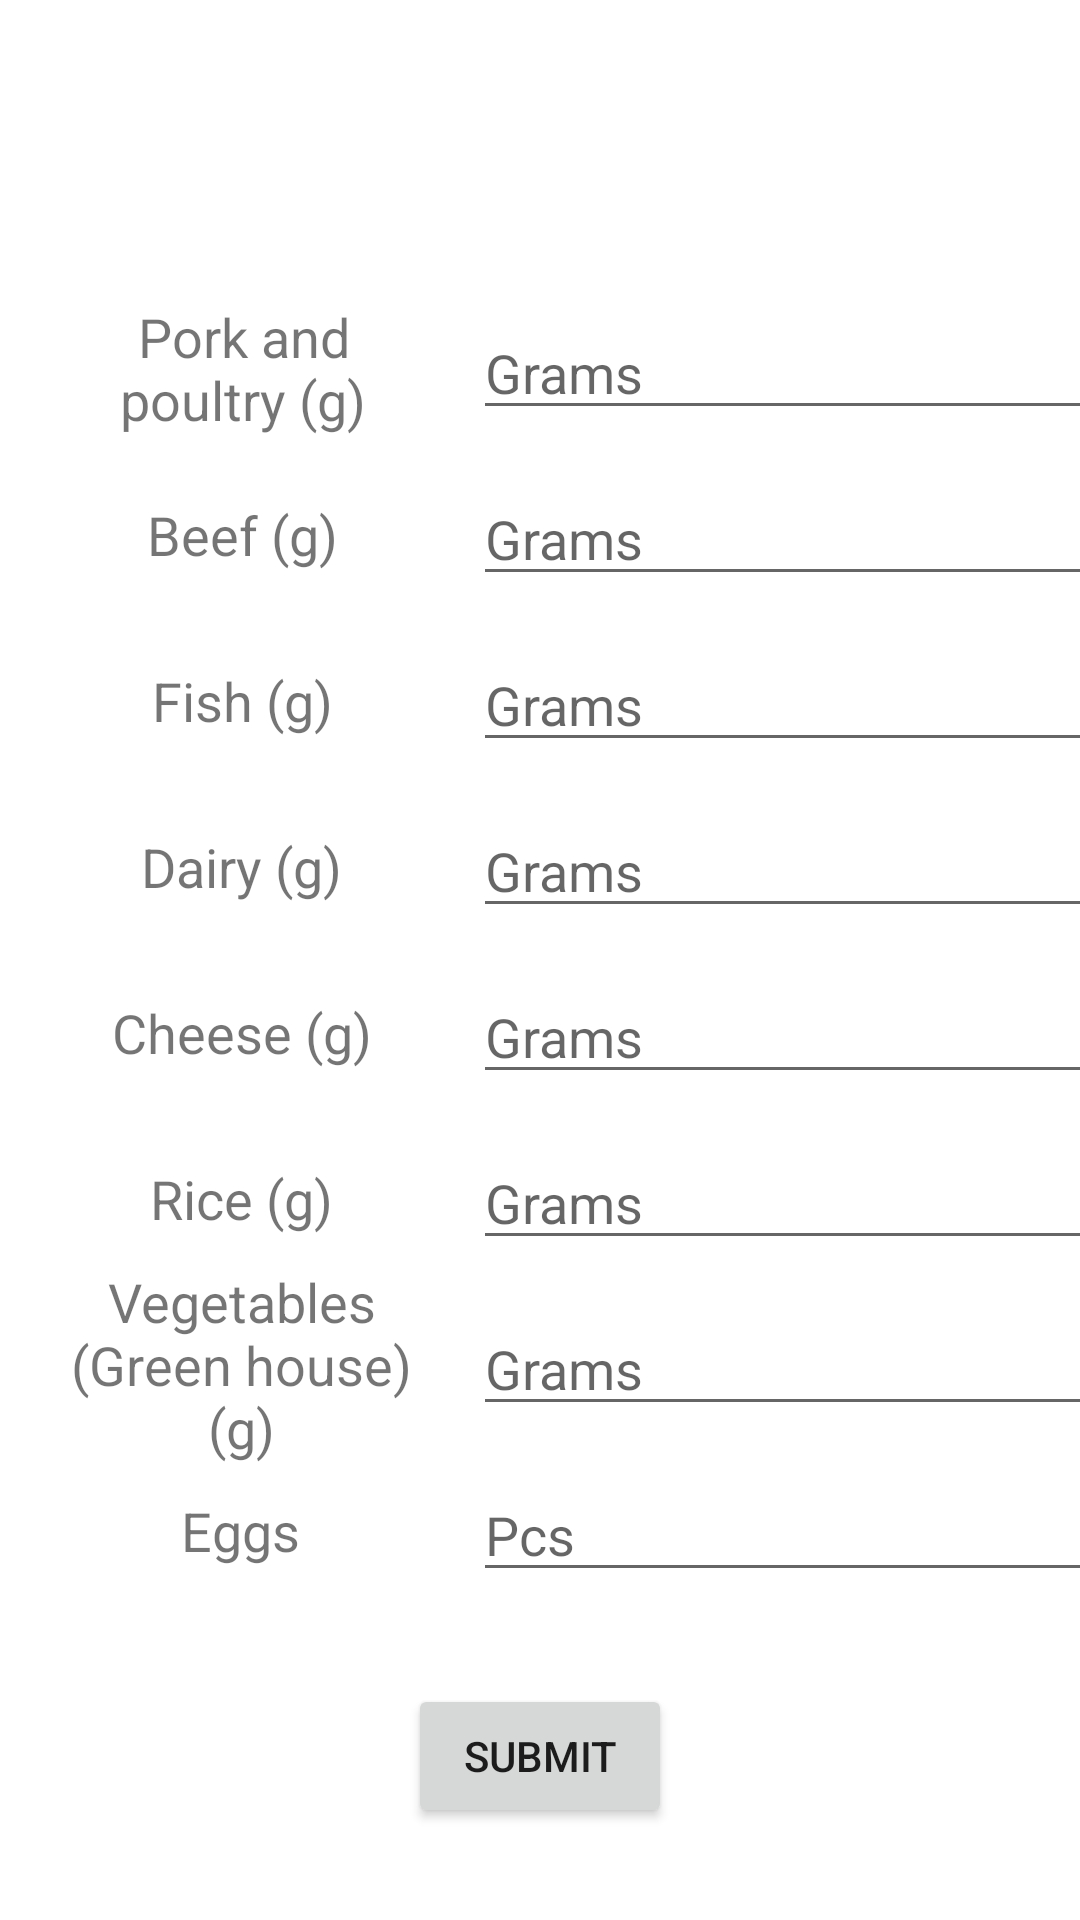

The Android layout XML behind this screen, and the referenced resources:
<!-- AndroidManifest.xml: application theme Theme.Harkkalogin -->
<!-- res/layout/fragment_consumption_entry.xml -->
<?xml version="1.0" encoding="utf-8"?>
<androidx.constraintlayout.widget.ConstraintLayout xmlns:android="http://schemas.android.com/apk/res/android"
    xmlns:app="http://schemas.android.com/apk/res-auto"
    xmlns:tools="http://schemas.android.com/tools"
    android:layout_width="match_parent"
    android:layout_height="match_parent">

    <Button
        android:id="@+id/buttonSubmit"
        android:layout_width="wrap_content"
        android:layout_height="wrap_content"
        android:text="Submit"
        app:layout_constraintBottom_toBottomOf="parent"
        app:layout_constraintEnd_toEndOf="parent"
        app:layout_constraintStart_toStartOf="parent"
        app:layout_constraintTop_toBottomOf="@+id/inputEggs" />

    <EditText
        android:id="@+id/inputEggs"
        android:layout_width="wrap_content"
        android:layout_height="wrap_content"
        android:layout_marginStart="165dp"
        android:layout_marginTop="380dp"
        android:ems="10"
        android:hint="@string/pieces"
        android:inputType="numberSigned"
        app:layout_constraintBottom_toBottomOf="parent"
        app:layout_constraintEnd_toEndOf="parent"
        app:layout_constraintStart_toStartOf="parent"
        app:layout_constraintTop_toTopOf="parent" />

    <EditText
        android:id="@+id/inputRice"
        android:layout_width="wrap_content"
        android:layout_height="wrap_content"
        android:layout_marginBottom="14dp"
        android:ems="10"
        android:hint="@string/grams"
        android:inputType="numberSigned"
        app:layout_constraintBottom_toTopOf="@+id/inputWinterSalad"
        app:layout_constraintEnd_toEndOf="@+id/inputWinterSalad"
        app:layout_constraintStart_toStartOf="@+id/inputWinterSalad" />

    <EditText
        android:id="@+id/inputWinterSalad"
        android:layout_width="wrap_content"
        android:layout_height="wrap_content"
        android:layout_marginBottom="14dp"
        android:ems="10"
        android:hint="@string/grams"
        android:inputType="numberSigned"
        app:layout_constraintBottom_toTopOf="@+id/inputEggs"
        app:layout_constraintEnd_toEndOf="@+id/inputEggs"
        app:layout_constraintStart_toStartOf="@+id/inputEggs" />

    <EditText
        android:id="@+id/inputCheese"
        android:layout_width="wrap_content"
        android:layout_height="wrap_content"
        android:layout_marginBottom="14dp"
        android:ems="10"
        android:hint="@string/grams"
        android:inputType="numberSigned"
        app:layout_constraintBottom_toTopOf="@+id/inputRice"
        app:layout_constraintEnd_toEndOf="@+id/inputRice"
        app:layout_constraintStart_toStartOf="@+id/inputRice" />

    <EditText
        android:id="@+id/inputDairy"
        android:layout_width="wrap_content"
        android:layout_height="wrap_content"
        android:layout_marginBottom="14dp"
        android:ems="10"
        android:hint="@string/grams"
        android:inputType="numberSigned"
        app:layout_constraintBottom_toTopOf="@+id/inputCheese"
        app:layout_constraintEnd_toEndOf="@+id/inputCheese"
        app:layout_constraintStart_toStartOf="@+id/inputCheese" />

    <EditText
        android:id="@+id/inputFish"
        android:layout_width="wrap_content"
        android:layout_height="wrap_content"
        android:layout_marginBottom="14dp"
        android:ems="10"
        android:hint="@string/grams"
        android:inputType="numberSigned"
        app:layout_constraintBottom_toTopOf="@+id/inputDairy"
        app:layout_constraintEnd_toEndOf="@+id/inputDairy"
        app:layout_constraintStart_toStartOf="@+id/inputDairy" />

    <EditText
        android:id="@+id/inputBeef"
        android:layout_width="wrap_content"
        android:layout_height="wrap_content"
        android:layout_marginBottom="14dp"
        android:ems="10"
        android:hint="@string/grams"
        android:inputType="numberSigned"
        app:layout_constraintBottom_toTopOf="@+id/inputFish"
        app:layout_constraintEnd_toEndOf="@+id/inputFish"
        app:layout_constraintStart_toStartOf="@+id/inputFish" />

    <EditText
        android:id="@+id/inputPork"
        android:layout_width="wrap_content"
        android:layout_height="wrap_content"
        android:layout_marginBottom="14dp"
        android:ems="10"
        android:hint="@string/grams"
        android:inputType="numberSigned"
        app:layout_constraintBottom_toTopOf="@+id/inputBeef"
        app:layout_constraintEnd_toEndOf="@+id/inputBeef"
        app:layout_constraintStart_toStartOf="@+id/inputBeef" />

    <TextView
        android:id="@+id/textPork"
        android:layout_width="100dp"
        android:layout_height="wrap_content"
        android:text="@string/pork"
        android:textAlignment="center"
        android:textSize="18sp"
        app:layout_constraintBottom_toBottomOf="@+id/inputPork"
        app:layout_constraintEnd_toEndOf="@+id/textBeef"
        app:layout_constraintStart_toStartOf="@+id/textBeef"
        app:layout_constraintTop_toTopOf="@+id/inputPork" />

    <TextView
        android:id="@+id/textEggs"
        android:layout_width="wrap_content"
        android:layout_height="wrap_content"
        android:layout_marginEnd="200dp"
        android:text="@string/eggs"
        android:textSize="18sp"
        app:layout_constraintBottom_toBottomOf="@+id/inputEggs"
        app:layout_constraintEnd_toEndOf="parent"
        app:layout_constraintStart_toStartOf="parent"
        app:layout_constraintTop_toTopOf="@+id/inputEggs" />

    <TextView
        android:id="@+id/textWinterSalad"
        android:layout_width="120dp"
        android:layout_height="wrap_content"
        android:text="@string/winterSalad"
        android:textAlignment="center"
        android:textSize="18sp"
        app:layout_constraintBottom_toBottomOf="@+id/inputWinterSalad"
        app:layout_constraintEnd_toEndOf="@+id/textEggs"
        app:layout_constraintStart_toStartOf="@+id/textEggs"
        app:layout_constraintTop_toTopOf="@+id/inputWinterSalad" />

    <TextView
        android:id="@+id/textRice"
        android:layout_width="wrap_content"
        android:layout_height="wrap_content"
        android:text="@string/rice"
        android:textSize="18sp"
        app:layout_constraintBottom_toBottomOf="@+id/inputRice"
        app:layout_constraintEnd_toEndOf="@+id/textWinterSalad"
        app:layout_constraintStart_toStartOf="@+id/textWinterSalad"
        app:layout_constraintTop_toTopOf="@+id/inputRice" />

    <TextView
        android:id="@+id/textCheese"
        android:layout_width="wrap_content"
        android:layout_height="wrap_content"
        android:text="@string/cheese"
        android:textSize="18sp"
        app:layout_constraintBottom_toBottomOf="@+id/inputCheese"
        app:layout_constraintEnd_toEndOf="@+id/textRice"
        app:layout_constraintStart_toStartOf="@+id/textRice"
        app:layout_constraintTop_toTopOf="@+id/inputCheese" />

    <TextView
        android:id="@+id/textDairy"
        android:layout_width="wrap_content"
        android:layout_height="wrap_content"
        android:text="@string/dairy"
        android:textSize="18sp"
        app:layout_constraintBottom_toBottomOf="@+id/inputDairy"
        app:layout_constraintEnd_toEndOf="@+id/textCheese"
        app:layout_constraintStart_toStartOf="@+id/textCheese"
        app:layout_constraintTop_toTopOf="@+id/inputDairy" />

    <TextView
        android:id="@+id/textFish"
        android:layout_width="wrap_content"
        android:layout_height="wrap_content"
        android:text="@string/fish"
        android:textSize="18sp"
        app:layout_constraintBottom_toBottomOf="@+id/inputFish"
        app:layout_constraintEnd_toEndOf="@+id/textDairy"
        app:layout_constraintStart_toStartOf="@+id/textDairy"
        app:layout_constraintTop_toTopOf="@+id/inputFish" />

    <TextView
        android:id="@+id/textBeef"
        android:layout_width="wrap_content"
        android:layout_height="wrap_content"
        android:text="@string/beef"
        android:textSize="18sp"
        app:layout_constraintBottom_toBottomOf="@+id/inputBeef"
        app:layout_constraintEnd_toEndOf="@+id/textFish"
        app:layout_constraintStart_toStartOf="@+id/textFish"
        app:layout_constraintTop_toTopOf="@+id/inputBeef" />
</androidx.constraintlayout.widget.ConstraintLayout>
<!-- resources referenced by this layout -->
<resources>
  <string name="beef">Beef (g)</string>
  <string name="cheese">Cheese (g)</string>
  <string name="dairy">Dairy (g)</string>
  <string name="eggs">Eggs</string>
  <string name="fish">Fish (g)</string>
  <string name="grams">Grams</string>
  <string name="pieces">Pcs</string>
  <string name="pork">Pork and poultry (g)</string>
  <string name="rice">Rice (g)</string>
  <string name="winterSalad">Vegetables (Green house) (g)</string>
  <style name="Theme.Harkkalogin" parent="Theme.MaterialComponents.DayNight.DarkActionBar">
          
          <item name="colorPrimary">@color/purple_500</item>
          <item name="colorPrimaryVariant">@color/purple_700</item>
          <item name="colorOnPrimary">@color/white</item>
          
          <item name="colorSecondary">@color/teal_200</item>
          <item name="colorSecondaryVariant">@color/teal_700</item>
          <item name="colorOnSecondary">@color/black</item>
          
          <item name="android:statusBarColor" tools:targetApi="l">?attr/colorPrimaryVariant</item>
          
      </style>
  <!-- not gathered from this repository: default colours our renderer supplied (Android Studio template values) -->
  <color name="purple_500">#FF6200EE</color>
  <color name="purple_700">#FF3700B3</color>
  <color name="teal_200">#FF03DAC5</color>
  <color name="teal_700">#FF018786</color>
  <color name="black">#FF000000</color>
  <color name="white">#FFFFFFFF</color>
</resources>
